Photos from the image-classification dataset "ARIAC_2023" in the GitHub repository KshitijKarnawat/ARIAC_2023. Its 4 classes are: battery, pump, regulator, sensor.

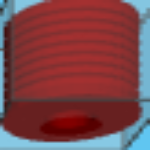
Label: pump

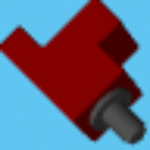
Label: sensor

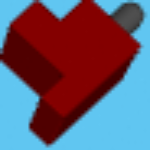
Label: sensor

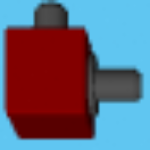
Label: regulator

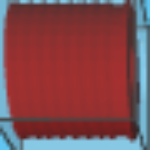
Label: pump

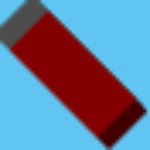
Label: battery
